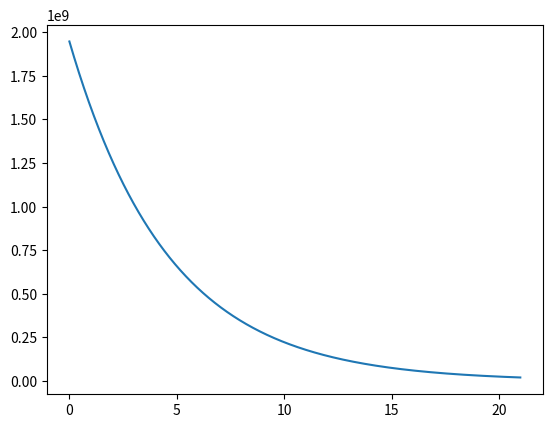

Here is the Python script that generated this plot:
import math ;
import matplotlib.pyplot as plt
import numpy as  np;
if __name__ == "__main__":
    
    A=2*325*1000 # نسبة الاسبرين
    h=3.2
    k=-math.log(0.5)/h
    pv=3000 # البلازمه
    dt=0.01 #تغير بالزمن
    t=[]
    pt=[]
    tt=21 #ساعة
    e=0
    c=0
    for i in range(int(tt/dt)):
        e= k*A*dt # نسبة التناقص بالسنة
        A=A-e
        c=pv*A
        t.append(i*dt)
        pt.append(c)
    
    plt.plot(t,pt)  
    plt.show()    

    
